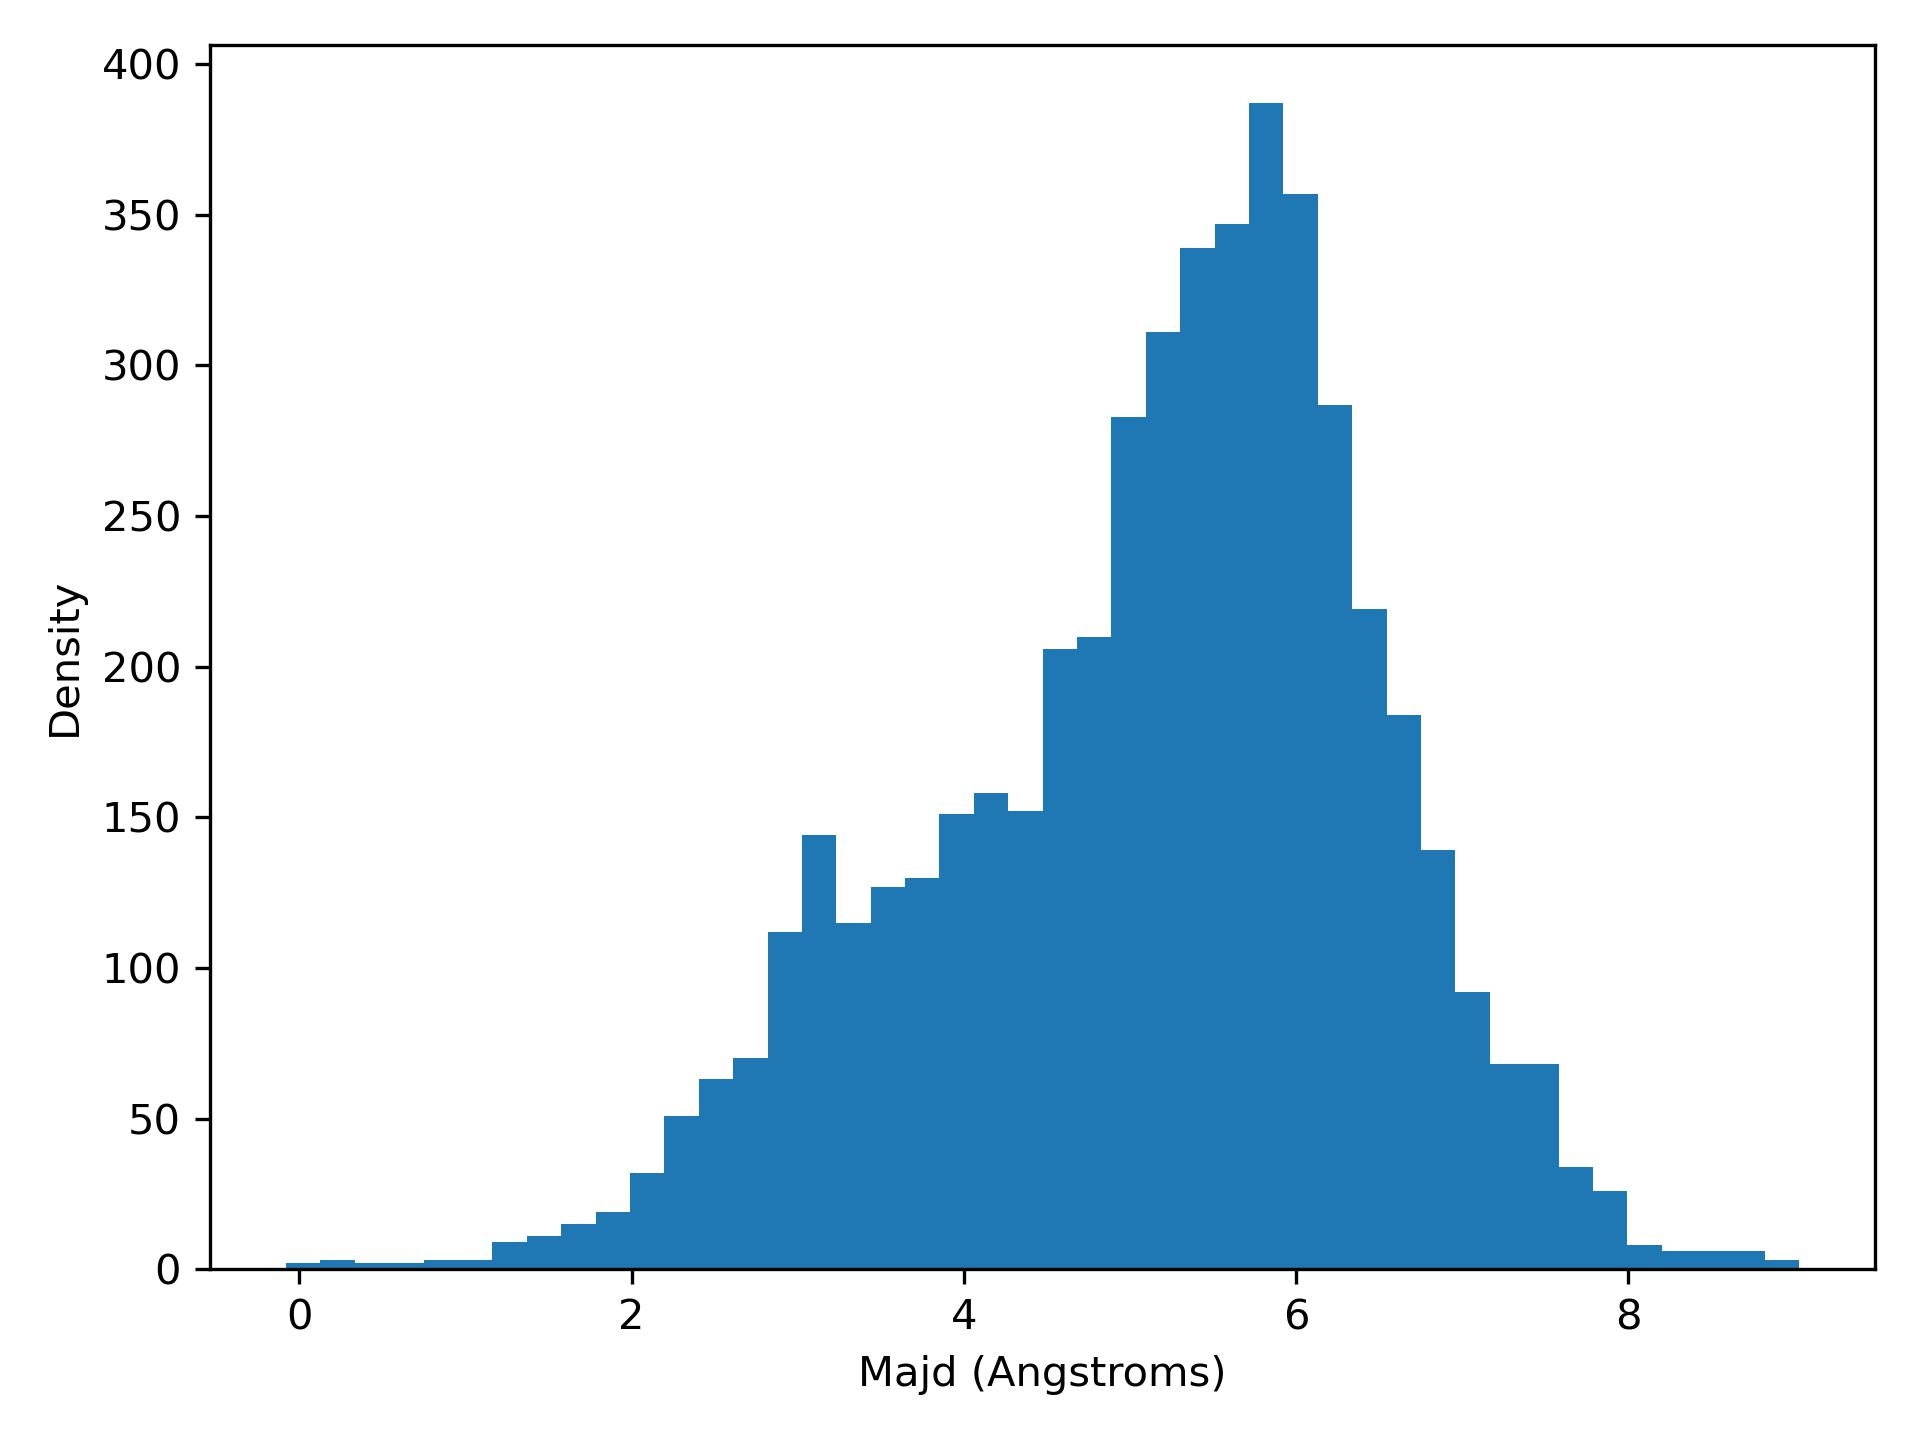

Data behind this chart, as committed beside it:
majd, density
-0.08, 2.0
0.127, 3.0
0.3341, 2.0
0.5411, 2.0
0.7482, 3.0
0.9552, 3.0
1.162, 9.0
1.369, 11.0
1.576, 15.0
1.783, 19.0
1.99, 32.0
2.197, 51.0
2.405, 63.0
2.612, 70.0
2.819, 112.0
3.026, 144.0
3.233, 115.0
3.44, 127.0
3.647, 130.0
3.854, 151.0
4.061, 158.0
4.268, 152.0
4.475, 206.0
4.682, 210.0
4.889, 283.0
5.096, 311.0
5.303, 339.0
5.51, 347.0
5.717, 387.0
5.924, 357.0
6.131, 287.0
6.338, 219.0
6.545, 184.0
6.752, 139.0
6.96, 92.0
7.167, 68.0
7.374, 68.0
7.581, 34.0
7.788, 26.0
7.995, 8.0
8.202, 6.0
8.409, 6.0
8.616, 6.0
8.823, 3.0
